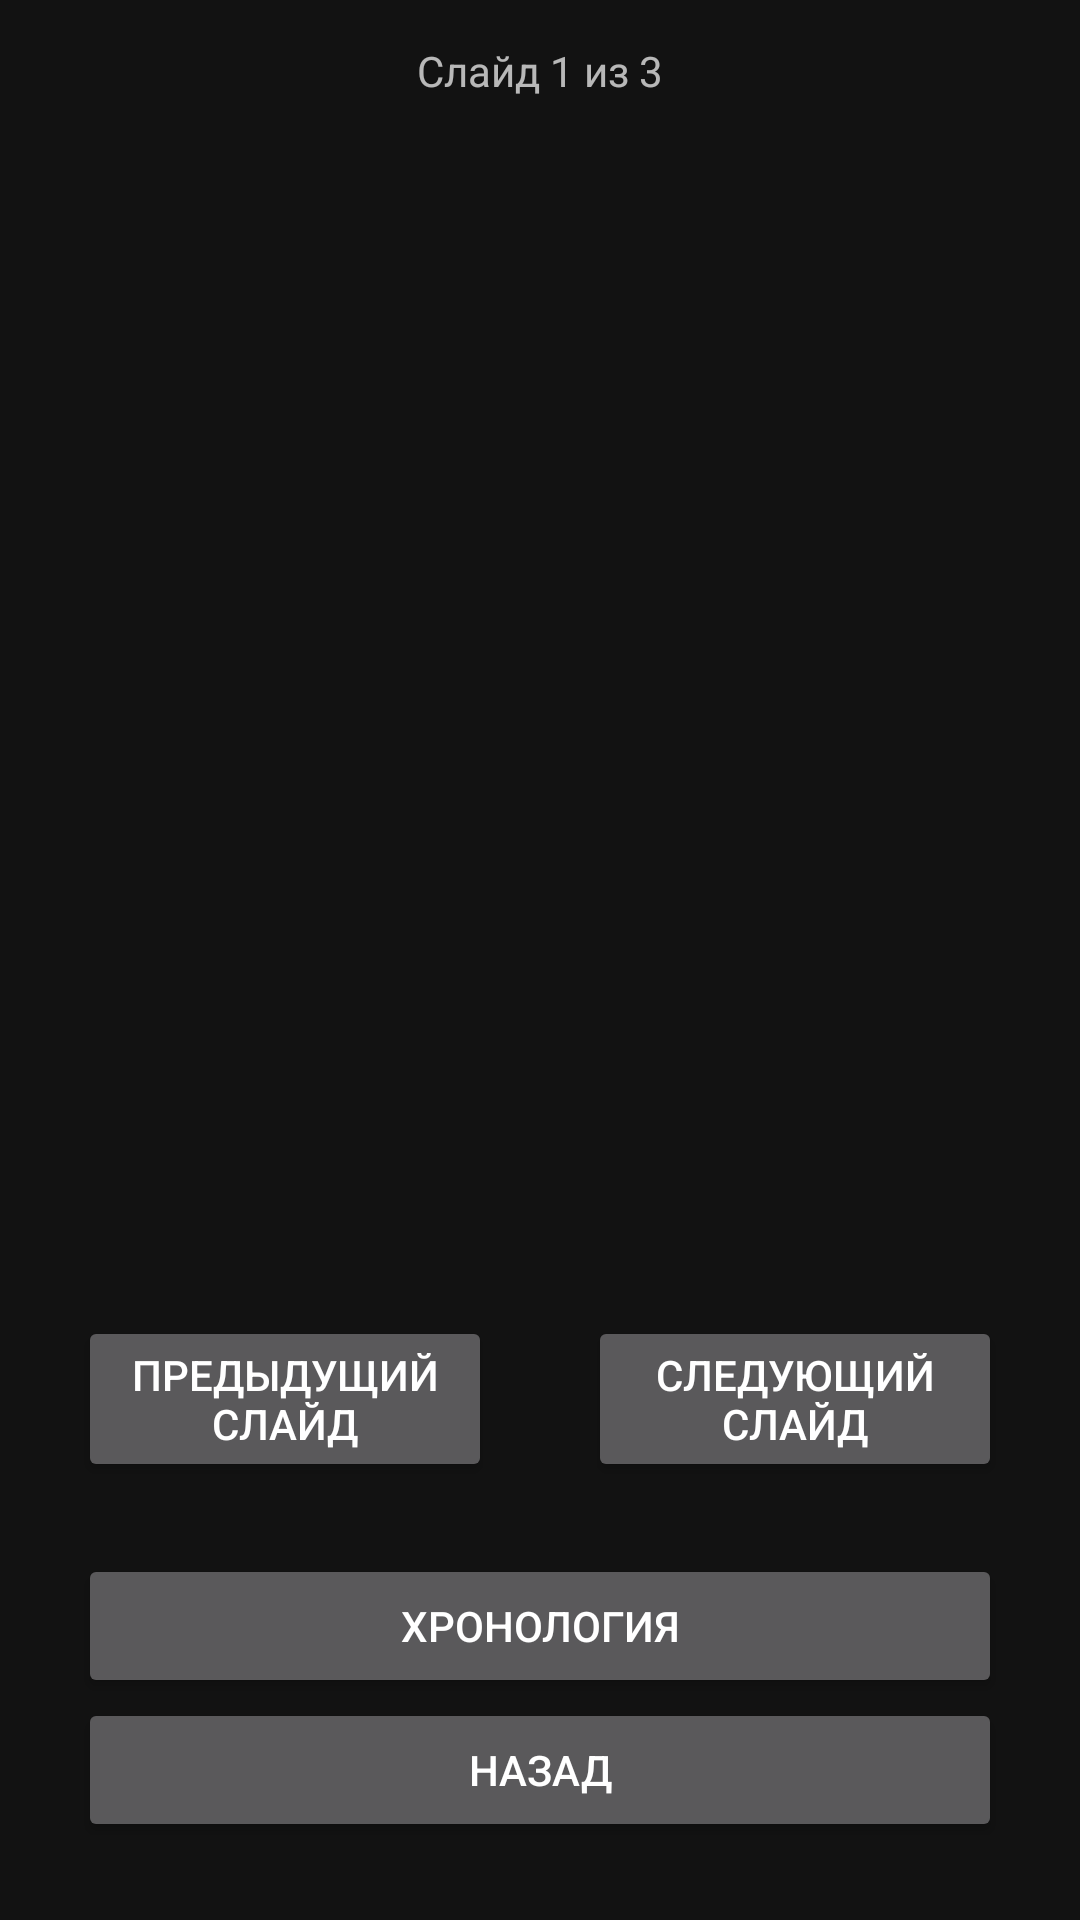

Android layout source for this screen:
<!-- AndroidManifest.xml: application theme Theme.MaterialComponents.NoActionBar -->
<!-- res/layout/player_layout_3.xml -->
<?xml version="1.0" encoding="utf-8"?>
<LinearLayout xmlns:android="http://schemas.android.com/apk/res/android"
    xmlns:tools="http://schemas.android.com/tools"
    android:layout_width="match_parent"
    android:layout_height="match_parent"
    android:orientation="vertical"
    android:padding="10dp">

    <TextView
        android:id="@+id/playerLayout3SlideInfo"
        android:layout_width="match_parent"
        android:layout_height="wrap_content"
        android:layout_gravity="center"
        android:gravity="center"
        android:layout_marginVertical="4dp"
        android:text="Слайд 1 из 3"/>

    <ScrollView
        android:layout_width="match_parent"
        android:layout_height="wrap_content"
        android:layout_weight="1"
        android:visibility="visible">

        <LinearLayout
            android:layout_width="match_parent"
            android:layout_height="wrap_content"
            android:orientation="vertical"
            tools:layout_editor_absoluteX="1dp"
            tools:layout_editor_absoluteY="1dp">

            <LinearLayout
                android:id="@+id/playerLayout3SlideCase"
                android:layout_width="match_parent"
                android:layout_height="wrap_content"
                android:orientation="vertical">

            </LinearLayout>

        </LinearLayout>

    </ScrollView>

    <LinearLayout
        android:layout_width="match_parent"
        android:layout_height="wrap_content"
        android:layout_marginTop="16dp"
        android:orientation="horizontal">

        <Button
            android:id="@+id/playerLayout3Back"
            android:layout_width="match_parent"
            android:layout_weight="1"
            android:layout_height="wrap_content"
            android:layout_marginHorizontal="16dp"
            android:layout_marginVertical="8dp"
            android:layout_gravity="center"
            android:text="Предыдущий слайд" />
        <Button
            android:id="@+id/playerLayout3Next"
            android:layout_width="match_parent"
            android:layout_weight="1"
            android:layout_height="wrap_content"
            android:layout_gravity="center"
            android:layout_marginHorizontal="16dp"
            android:layout_marginVertical="8dp"
            android:text="Следующий слайд" />

    </LinearLayout>

    <Button
        android:id="@+id/playerLayout3Chronology"
        android:layout_width="match_parent"
        android:layout_height="wrap_content"
        android:layout_marginHorizontal="16dp"
        android:layout_marginTop="16dp"
        android:text="Хронология" />
    <Button
        android:id="@+id/playerLayout3Exit"
        android:layout_width="match_parent"
        android:layout_height="wrap_content"
        android:layout_marginHorizontal="16dp"
        android:layout_marginBottom="16dp"
        android:text="Назад" />


</LinearLayout>
<!-- resources referenced by this layout -->
<resources>

</resources>
